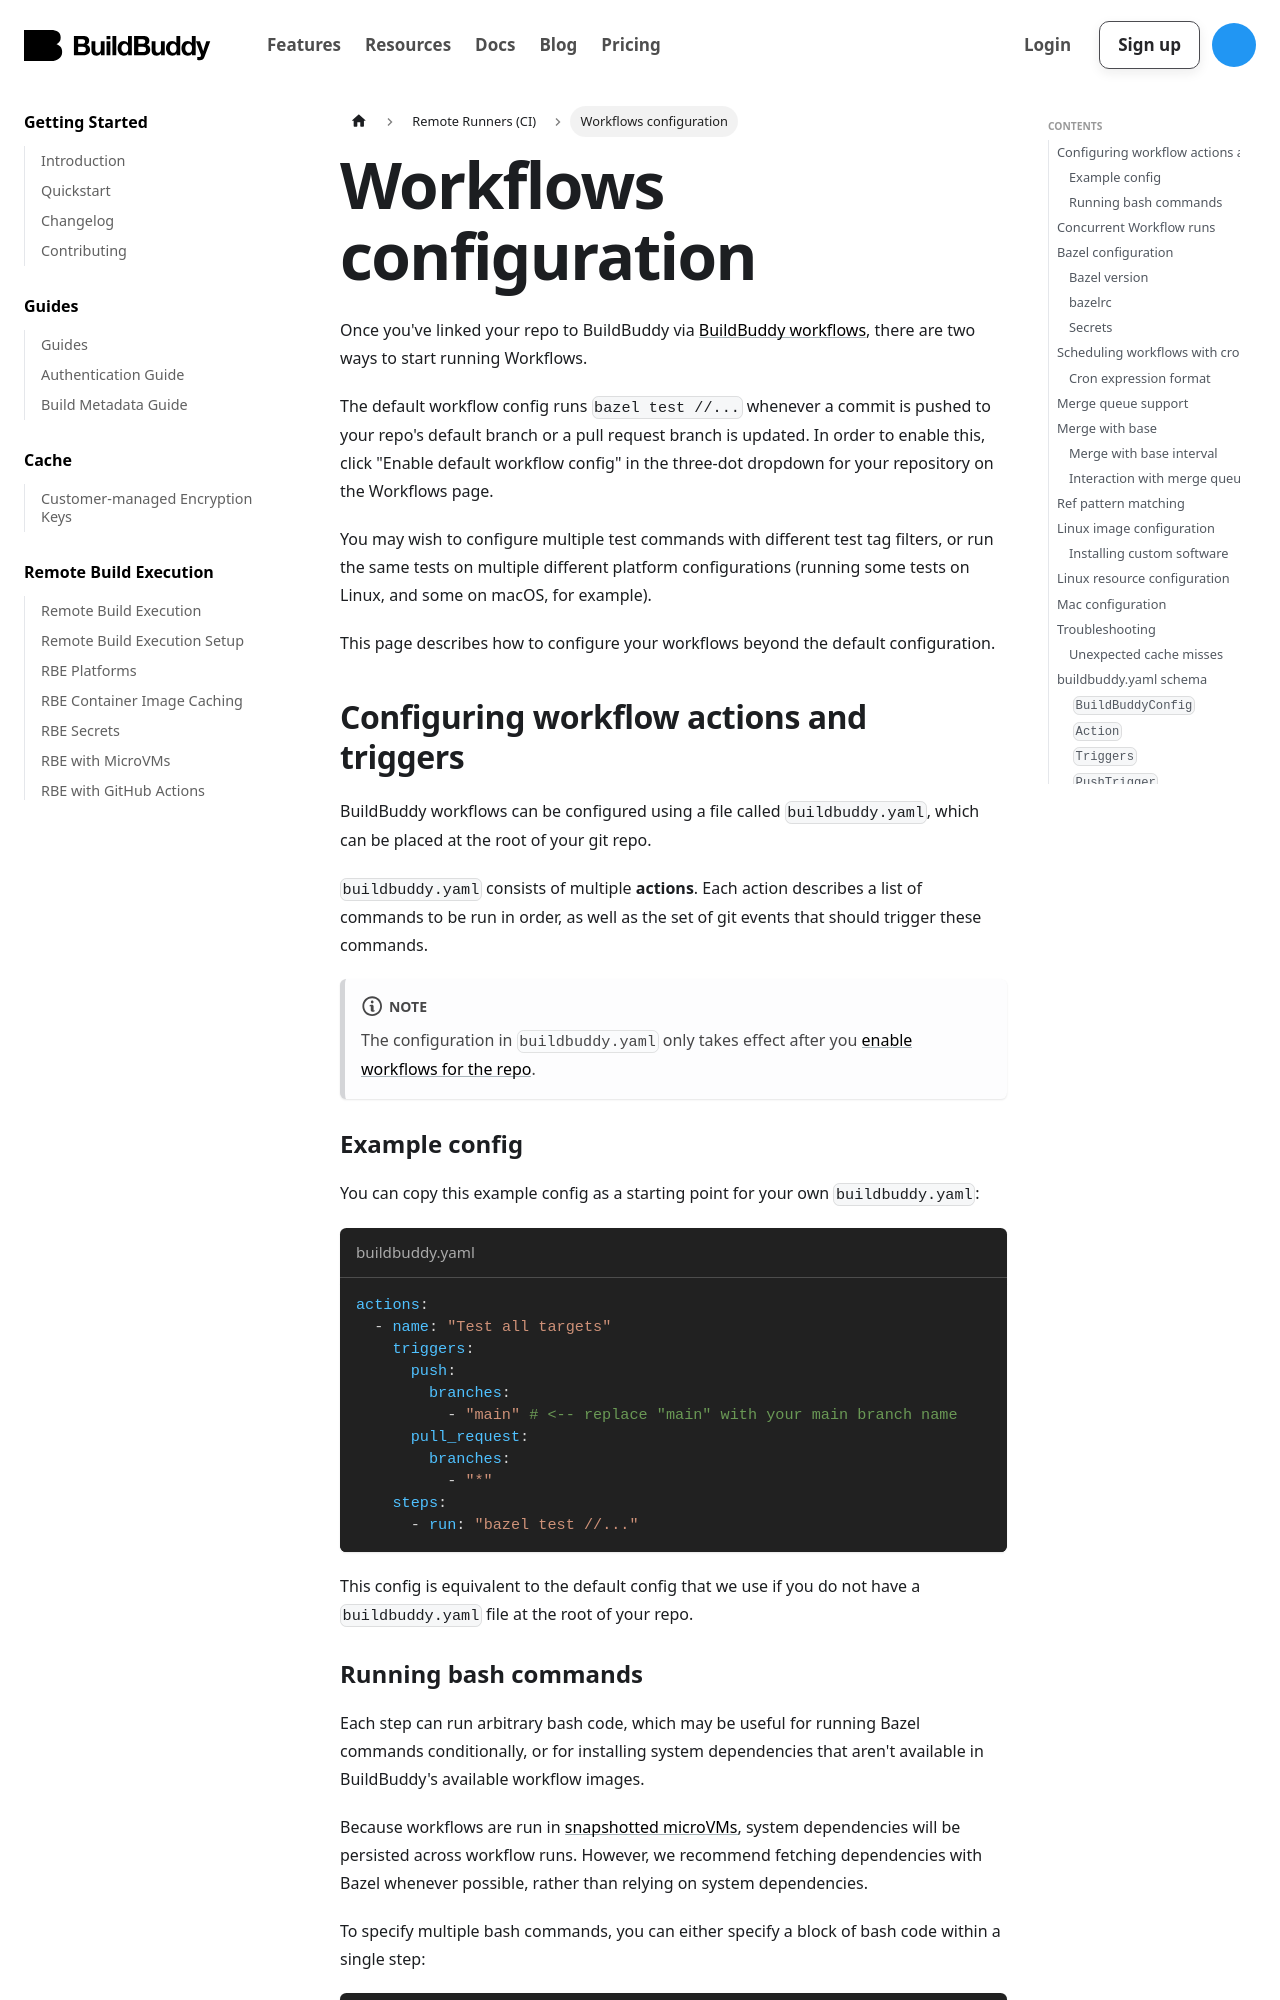

repository: buildbuddy-io/buildbuddy · page: docs/workflows-config/index.html · generator: docusaurus

---
id: workflows-config
title: Workflows configuration
sidebar_label: Workflows configuration
---

Once you've linked your repo to BuildBuddy via
[BuildBuddy workflows](workflows-setup.md), there are two ways to start running Workflows.

The default workflow config runs `bazel test //...` whenever a commit is pushed to your repo's default branch or a pull request branch is updated. In order to enable this, click "Enable default workflow config"
in the three-dot dropdown for your repository on the Workflows page.

You may wish to configure multiple test commands with different test
tag filters, or run the same tests on multiple different platform
configurations (running some tests on Linux, and some on macOS, for
example).

This page describes how to configure your workflows beyond the default
configuration.

## Configuring workflow actions and triggers

BuildBuddy workflows can be configured using a file called
`buildbuddy.yaml`, which can be placed at the root of your git repo.

`buildbuddy.yaml` consists of multiple **actions**. Each action describes
a list of commands to be run in order, as well as the set of git
events that should trigger these commands.

:::note

The configuration in `buildbuddy.yaml` only takes effect after you
[enable workflows for the repo](workflows-setup#enable-workflows-for-a-repo).

:::

### Example config

You can copy this example config as a starting point for your own `buildbuddy.yaml`:

```yaml title="buildbuddy.yaml"
actions:
  - name: "Test all targets"
    triggers:
      push:
        branches:
          - "main" # <-- replace "main" with your main branch name
      pull_request:
        branches:
          - "*"
    steps:
      - run: "bazel test //..."
```

This config is equivalent to the default config that we use if you
do not have a `buildbuddy.yaml` file at the root of your repo.

### Running bash commands

Each step can run arbitrary bash code, which may be useful for running Bazel commands
conditionally, or for installing system dependencies
that aren't available in BuildBuddy's available workflow images.

Because workflows are run in [snapshotted microVMs](./rbe-microvms), system
dependencies will be persisted across workflow runs. However, we recommend
fetching dependencies with Bazel whenever possible, rather than relying
on system dependencies.

To specify multiple bash commands, you can either specify a block of bash code within a single step:

```yaml title="buildbuddy.yaml"
# ...
steps:
  - run: |
      sudo apt-get update && sudo apt-get install -y my-lib
      bazel test //...
```

Or you can specify one command per step. Note that each step is run in a separate
bash process, so locally initialized variables will not persist across steps:

```yaml title="buildbuddy.yaml"
# ...
steps:
  - run: sudo apt-get update && sudo apt-get install -y my-lib
  - run: bazel test //...
```
